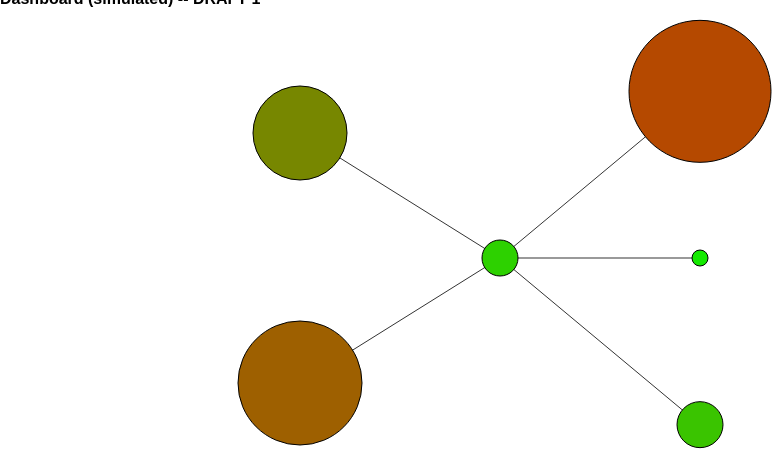
D3 v3 page, settled after 360 driven frames (6 s of simulated time); the page loaded 1 data file(s).


    $(document).ready(function () {
        var dashboard = new Dashboard();
        //dashboard.expand();
        //process('#dashboard');

        startNetwork();      // TODO  (in networkDiagram.js)

        //showNet();
        var x = 1;
    });

    //$(window).resize(function () {
    //    var w = $(window).height(); //Gives new Height of window
    //    //Then set css heights again
    //});
    
    //function showNet () {
        //var c = updateNodes('#vis', networkData.nodes);
    //}
    

    function createNamedElement(id, typeElementHtml, parentSelector) {
        if (!$('#'+id).length) {
            $(typeElementHtml, { id: id }).appendTo(parentSelector);
        }
        return $('#'+id);
    }
    // --- d3 ---
    function process(containerSelector) {
        var $pane1 = createNamedElement('pane1', '<div/>', containerSelector)
        var $pane2 = createNamedElement('pane2', '<div/>', containerSelector)
        //$pane2.attr({ position: 'relative', top: 0, left: '50%' })

        var data = [4, 8, 13, 16, 23, 30, 42];

        var panes = ['pane1', 'pane2'];
        for (var i = 0, len = panes.length; i < len; i++) {
            // Update…
            var p = d3.select('#'+panes[i]).selectAll("p")
                .data(data)
                .text(function (d) { return d; });

            // Enter…
            p.enter().append("p")
                .transition()
                //.duration(750)
                //.delay(function (d, i) { return i * 10; })
                .text(function (d) { return d; })
                .style("font-size", function (d) { return d + "px"; });;

            // Exit…
            p.exit().remove();
        }
    }

// ── dashboard_sim.js
// exports for browser and node.js

(function (root) {
    'use strict';

    var Dashboard = function () {
        var $dashboard;

        function init() {
            if (!$('#dashboard').length) {
                $('<div/>', { id: 'dashboard' }).appendTo('body');
            }
            $dashboard = $('#dashboard');
            //$dashboard.addClass('fillscreen1');
            //$dashboard.html('hello');
        }

        //this.expand = function () {
        //    $dashboard.attr({ width: '80%', height: '100%' })
        //}

        init();
    };
    
    // TODO: To support AMD, see http://www.matteoagosti.com/blog/2013/02/24/writing-javascript-modules-for-both-browser-and-node/
    // TODO: not ideal export
    // export to browser or node.js 
    if (typeof module !== 'undefined' && typeof module.exports !== 'undefined') {
        // for one
        module.exports = Dashboard;
        // for multiple
        //module.exports.method1 = method1;
    } else {
        root.Dashboard = Dashboard;
    }
    
})(this);


// ── networkDiagram.js
// exports for browser and node.js

// NOTE: Still being worked on.  Incomplete.

// Using code from http://flowingdata.com/2012/08/02/how-to-make-an-interactive-network-visualization/
// USES: D3.js

(function (root) {

    // TODO: Ughh!!! These are globals.
    var node;
    var link;

    var Force = function () {
        var _charge = 0,
            _distance = 0,
            _tickCallback = function (e) {},

            _nodes = [],
            _links = [],

            _countTicks = 0,
            _interval = 0;
            
        var _tick = function () {
            _countTicks++;
            if (_tickCallback)
                _tickCallback({event: 'tick', time: Date.now(), ticks: _countTicks}); 
        };
        

        this.charge = function (chg) { _charge = chg; return this; };
        
        this.linkDistance = function (distance) { _distance = distance; return this; };
        
        this.on = function (event, callback) {
            if (event == 'tick') _tickCallback = callback;
            return this;
        };
        
        this.nodes = function (list, svg) {
            var height = svg[0][0].getBoundingClientRect().height;
            _nodes = list;
            for (var i=0, len=_nodes.length; i<len; i++) {
                var n = _nodes[i];
                if (!n.x) n.x = (n.layer*2+1)*_distance*2; // (i+1)*_distance*2;
                if (!n.y) n.y =
                    n.layer
                        ? ((n.layerItem + 0.5) * (height / n.layerCount))
                        : _charge;
                if (!n.radius) {
                    n.color = 'black';
                    if (n.cpupct) {
                        // Vary from green to red as cpu percent goes from 0 to 100
                        n.color = 'rgb('+Math.floor( 255*n.cpupct/100)+','+Math.floor( 255*(100-n.cpupct)/100)+',0)';
                        n.radius = n.cpupct;
                    } else {
                        n.color = 'red';
                        n.radius = 10;
                    }
                }
            }
            return this;
        };
        
        this.links = function (list) {
            _links = list;
            return this;
        };
        
        this.run = function () {
            if (_interval) {
                clearInterval(_interval);
                _interval = 0;
            }
            _interval = setInterval(_tick, 1000)
            _tick();
            return this;
        }
    };

    // Typically called from $(document).ready()
    function startNetwork() {
        var force = new Force();
        setLayout(force);
        var myNetwork = new Network();

        // NOTE: Reads a single object with "nodes" and "links" properties.
        // "nodes" is an array of node objects with properties: name, role, id, and cpupct (CPU Percent),
        // where name and role are not yet used (2016-03-14) so they are optional,
        // id is a unique identifier for a node, and cpupct represents the CPU percent usage.
        // "links" is an array of link objects with properties: source and target,
        // each of which is the value of an id for a node object.
        
        d3.json("./data/network.json", function (json) {
           myNetwork.setup("#vis", 900, 500, force, json);
        });
        
        return myNetwork;
    }

    function setLayout(force) {
        force.charge(-200)
            .linkDistance(50)
            .on('tick', forceTick);
    }

    function setupData(data) {
        // TODO: INSERT ALL CODE

        // ... ... ...
    }

    // class
    function Network() {
        var _svg,
            _layout,
            _data;
        
        this.setup = function (selector, width, height, layout, data) {
            _svg = d3.select(selector)
                .attr("width", width)
                .attr("height", height);
            _layout = layout
            _data = data;
            
            this.update();
        };

        this.update = function () {
            updateNetwork(_svg, _layout, _data);
        };

        this.toggleLayout = function (newLayout) {
            // TODO
        };
    }

    function filterNodes(nodes) {
        return nodes;
    }

    function arrayFindFirst(arr, propname, propvalue) {
        var list = arrayFindAll(arr, propname, propvalue);
        var result = null;
        if (list) result = list[0];
        return result;
    }

    function arrayFindAll(arr, propname, propvalue) {
        var list = arr.filter(function( obj ) {
           return obj[propname] == propvalue;
        });
        return list;
    }

    function filterLinks(links, nodes) {
        // Replace the source and target node-ids with the actual source and target node objects.
        for (var i=0, len=links.length; i<len; i++) {
            var source = arrayFindFirst(nodes, 'id', links[i].source);
            if (source) links[i].source = source;
            
            var target = arrayFindFirst(nodes, 'id', links[i].target);
            if (target) links[i].target = target;
        }
        return links;
    }

    function labelNodesAsLayers(nodes, links) {
        // Label each nodea with layer.
        for (var i=0, len=nodes.length; i<len; i++) {
            if (!nodes[i].layer) labelNodeAsLayer(nodes[i], 1, nodes, links);
        }

        // Count nodes in each layer, and label nodes in each layer with increasing layerItem
        var counts = [0];
        for (var layer=1; true; layer++) {
            var item = 0;
            for (var i=0, len=nodes.length; i<len; i++) {
                if (nodes[i].layer == layer) {
                    nodes[i].layerItem = item;
                    item++;
                    done = false;
                }
            }
            if (!item) break;
            counts[layer] = item;
        }
        // Add the layerCount to each node.
        for (var i=0, len=nodes.length; i<len; i++) {
            nodes[i].layerCount = counts[nodes[i].layer];
        }
    }

    function labelNodeAsLayer(node, layer, nodes, links) {
        // NOTE: Cycles will cause this to infinite loop.
        if (node.layer && node.layer >= layer) {
            // When it already is a layer same level or deeper, do nothing.
        } else {
            node.layer = layer;
            // Increment children
            for (var i=0, len=links.length; i<len; i++) {
                if (links[i].source == node) {
                    labelNodeAsLayer(links[i].target, layer+1, nodes, links);
                }
            }
        }
        
    };

    function updateNetwork(svg, force, data) {
        curNodes = filterNodes(data.nodes);
        curLinks = filterLinks(data.links, curNodes);
        labelNodesAsLayers(curNodes, curLinks);

        //if (layout == 'force') {
        force.links(curLinks);
        updateLinks(svg, curLinks);
        //} else {
        //    force.links([]);
        //    if (link) {
        //        link.data([]).exit().remove();
        //        link = null;
        //    }
        //}
        
        //if (layout == 'radial') {
        //    artists = sortedArtists(curNodes, curLinks);
        //    updateCenters(artists);
        //}
        force.nodes(curNodes, svg);
        updateNodes(svg, curNodes);    

        force.run();
    }

    function nodeColors(item) {
        return '#888'; // grey
    }

    function strokeFor(d) {
        return '#000';  // black
    }

    function showDetails() {
        // TODO
    }

    function hideDetails() {
        // TODO
    }

    function updateNodes(nodesG, curNodes) {
        node = nodesG.selectAll('circle.node')
            .data(curNodes, function (d) { return d.id; });

        node.enter().append("circle")
            .attr("class", "node")
            .attr("cx", function (d) { return d.x; })
            .attr("cy", function (d) { return d.y; })
            .attr("r", function (d) { return d.radius; })
            //.style("fill", function (d) { return nodeColors(d.artist); })
            .style("fill", function (d) { return d.color; })
            .style("stroke", function (d) { return 'black'; })      // return strokeFor(d); })
            .style("stroke-width", 1.0)

        node.on("mouseover", showDetails)
            .on("mouseout", hideDetails)

        node.exit().remove()
    }

    function updateLinks(linksG, curLinks) {
        link = linksG.selectAll("line.link")
            .data(curLinks, function (d) { return d.source.id + '_' + d.target.id; });

        link.enter().append("line")
            .attr("class", "link")
            .attr("stroke", "#000")
            .attr("stroke-opacity", 0.8)
            .attr("x1", function (d) { return d.source.x; })
            .attr("y1", function (d) { return d.source.y; })
            .attr("x2", function (d) { return d.target.x; })
            .attr("y2", function (d) { return d.target.y; });

        link.exit().remove();
    }

    function forceTick(e) {
        node
            .attr("cx", function (d) { return d.x; })
            .attr("cy", function (d) { return d.y; });

        link
            .attr("x1", function (d) { return d.source.x; })
            .attr("y1", function (d) { return d.source.y; })
            .attr("x2", function (d) { return d.target.x; })
            .attr("y2", function (d) { return d.target.y; });
    }

    // TODO: To support AMD, see http://www.matteoagosti.com/blog/2013/02/24/writing-javascript-modules-for-both-browser-and-node/
    // TODO: not ideal export
    // export to browser or node.js 
    if (typeof module !== 'undefined' && typeof module.exports !== 'undefined') {
        // for one
        module.exports = startNetwork;
        // for multiple
        //module.exports.method1 = method1;
    } else {
        root.startNetwork = startNetwork;
    }
    
})(this);

### data: data/network.json
{
 "nodes": [
  {
   "name": "web1",
   "role": "web server",
   "id": "unique_id_1",
   "cpupct": 47
  },
  {
   "name": "web2",
   "role": "web server",
   "id": "unique_id_2",
   "cpupct": 62
  },
  {
   "name": "proxy1",
   "role": "proxy",
   "id": "unique_id_3",
   "cpupct": 18
  },
  {
   "name": "chat1",
   "role": "chat server",
   "id": "unique_id_4",
   "cpupct": 71
  },
  {
   "name": "login1",
   "role": "login server",
   "id": "unique_id_5",
   "cpupct": 8
  },
  {
   "name": "services1",
   "role": "services server",
   "id": "unique_id_6",
   "cpupct": 23
  }
 ],
 "links": [
  {
   "source": "unique_id_1",
   "target": "unique_id_3"
  },
  {
   "source": "unique_id_2",
   "target": "unique_id_3"
  },
  {
   "source": "unique_id_3",
   "target": "unique_id_4"
  },
  {
   "source": "unique_id_3",
   "target": "unique_id_5"
  },
  {
   "source": "unique_id_3",
   "target": "unique_id_6"
  }
 ]
}